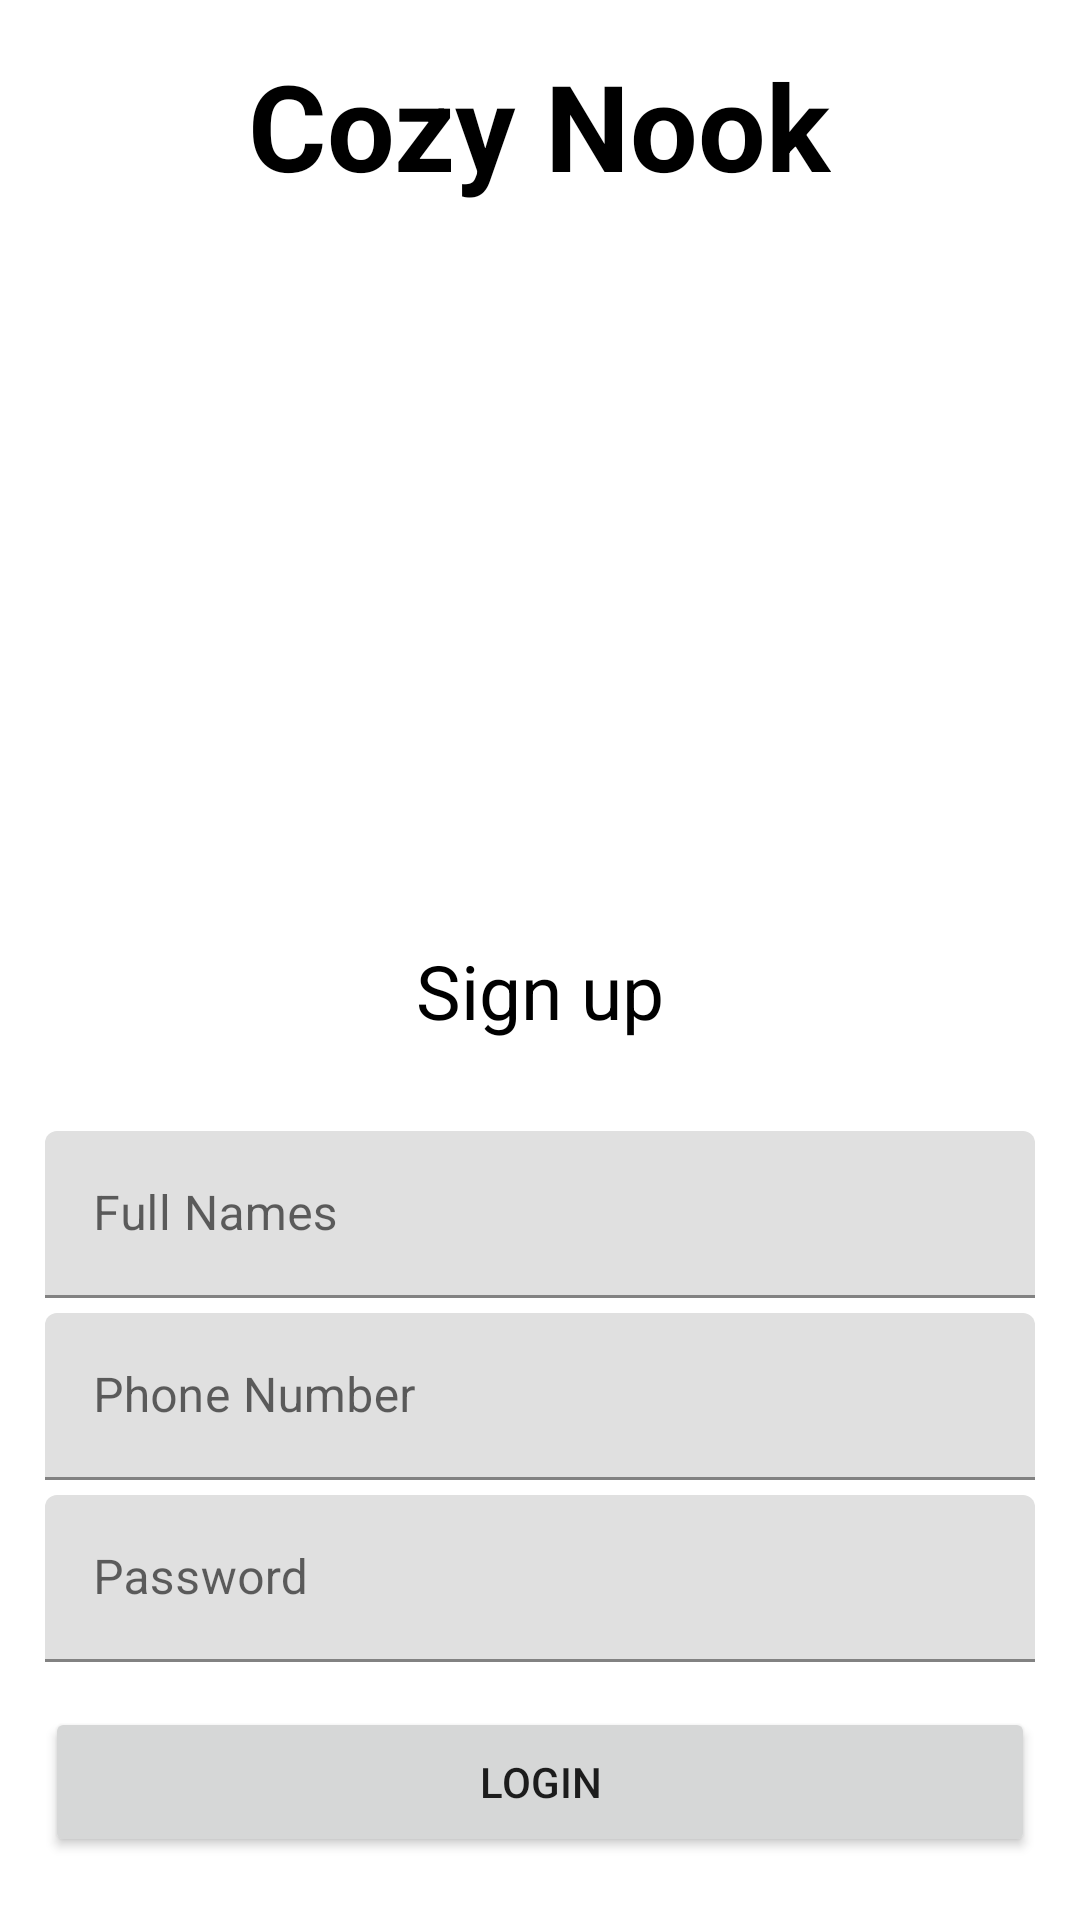

Here is an Android app screen rendered from its layout file. Give the layout XML and the strings, colors and styles it references.
<!-- AndroidManifest.xml: application theme Theme.SnackSprint -->
<!-- res/layout/activity_signup.xml -->
<?xml version="1.0" encoding="utf-8"?>
<androidx.constraintlayout.widget.ConstraintLayout xmlns:android="http://schemas.android.com/apk/res/android"
    xmlns:app="http://schemas.android.com/apk/res-auto"
    xmlns:tools="http://schemas.android.com/tools"
    android:layout_width="match_parent"
    android:layout_height="match_parent"
    tools:context=".SignupActivity">

    <androidx.core.widget.NestedScrollView
        android:layout_width="match_parent"
        android:layout_height="match_parent"
        >
        <LinearLayout
            android:layout_width="match_parent"
            android:layout_height="wrap_content"
            android:orientation="vertical">
            <TextView
                android:layout_width="wrap_content"
                android:layout_height="wrap_content"
                android:layout_gravity="center"
                android:text="Cozy Nook"
                android:textAlignment="center"
                android:textColor="@color/black"
                android:textSize="40sp"
                android:textStyle="bold"
                android:layout_marginTop="15sp"/>
            <ImageView
                android:layout_width="match_parent"
                android:layout_height="200dp"
                android:layout_margin="15dp"
                android:src="@drawable/logincocktail"/>
            <LinearLayout
                android:layout_width="match_parent"
                android:layout_height="wrap_content"
                android:layout_margin="15dp"
                android:orientation="horizontal">
                <LinearLayout
                    android:id="@+id/llLogin"
                    android:layout_width="match_parent"
                    android:layout_height="wrap_content"
                    android:layout_weight="1"
                    android:orientation="vertical">
                    <TextView
                        android:layout_width="match_parent"
                        android:layout_height="wrap_content"
                        android:text="Sign up"
                        android:textSize="25sp"
                        android:gravity="center"
                        android:textColor="@color/black"/>
                    <View
                        android:id="@+id/vwLogin"
                        android:layout_width="match_parent"
                        android:layout_height="3dp"
                        android:visibility="gone"
                        android:layout_marginTop="10dp"
                        android:background="@color/purple_500"/>

                </LinearLayout>























            </LinearLayout>

            <com.google.android.material.textfield.TextInputLayout
                android:layout_width="match_parent"
                android:layout_height="wrap_content"
                android:layout_marginStart="15dp"
                android:layout_marginTop="10dp"
                android:layout_marginEnd="15dp"
                android:hint="Enter Full Names">

            </com.google.android.material.textfield.TextInputLayout>


            <com.google.android.material.textfield.TextInputLayout
                android:layout_width="match_parent"
                android:layout_marginTop="5dp"
                android:layout_height="wrap_content"
                android:layout_marginStart="15dp"
                android:layout_marginEnd="15dp"
                android:id="@+id/fullname"
                android:hint="Full Names">

                <com.google.android.material.textfield.TextInputEditText
                    android:layout_width="match_parent"
                    android:layout_height="match_parent"/>

            </com.google.android.material.textfield.TextInputLayout>


            <com.google.android.material.textfield.TextInputLayout
                android:layout_width="match_parent"
                android:layout_height="wrap_content"
                android:layout_marginTop="5dp"
                android:layout_marginStart="15dp"
                android:layout_marginEnd="15dp"
                android:id="@+id/phonenumber"
                android:hint="Phone Number">

                <com.google.android.material.textfield.TextInputEditText
                    android:layout_width="match_parent"
                    android:inputType="phone"
                    android:layout_height="match_parent"/>

            </com.google.android.material.textfield.TextInputLayout>


            <com.google.android.material.textfield.TextInputLayout
                android:layout_width="match_parent"
                android:layout_height="wrap_content"
                android:layout_marginTop="5dp"
                android:layout_marginStart="15dp"
                android:layout_marginEnd="15dp"
                android:hint="Password">

                <com.google.android.material.textfield.TextInputEditText
                    android:layout_width="match_parent"
                    android:id="@+id/password"
                    android:inputType="textPassword"
                    android:layout_height="match_parent"/>

            </com.google.android.material.textfield.TextInputLayout>

















            <Button
                android:id="@+id/btnCommon"
                android:layout_width="match_parent"
                android:layout_height="50dp"
                android:layout_margin="15dp"
                android:text="LOGIN"/>


        </LinearLayout>
    </androidx.core.widget.NestedScrollView>

</androidx.constraintlayout.widget.ConstraintLayout>
<!-- resources referenced by this layout -->
<resources>
  <style name="Theme.SnackSprint" parent="Theme.MaterialComponents.DayNight.NoActionBar">
          
          <item name="colorPrimary">@color/purple_500</item>
          <item name="colorPrimaryVariant">@color/purple_700</item>
          <item name="colorOnPrimary">@color/white</item>
          
          <item name="colorSecondary">@color/teal_200</item>
          <item name="colorSecondaryVariant">@color/teal_700</item>
          <item name="colorOnSecondary">@color/black</item>
          
          <item name="android:statusBarColor">?attr/colorPrimaryVariant</item>
          
      </style>
  <!-- not gathered from this repository: default colours our renderer supplied (Android Studio template values) -->
  <color name="purple_500">#FF6200EE</color>
  <color name="purple_700">#FF3700B3</color>
  <color name="teal_200">#FF03DAC5</color>
  <color name="teal_700">#FF018786</color>
  <color name="black">#FF000000</color>
  <color name="white">#FFFFFFFF</color>
</resources>
